Labelled photos from "invasives", an image-classification folder in iandurbach/hands-on-ml. The possible labels are: invasive, non invasive.

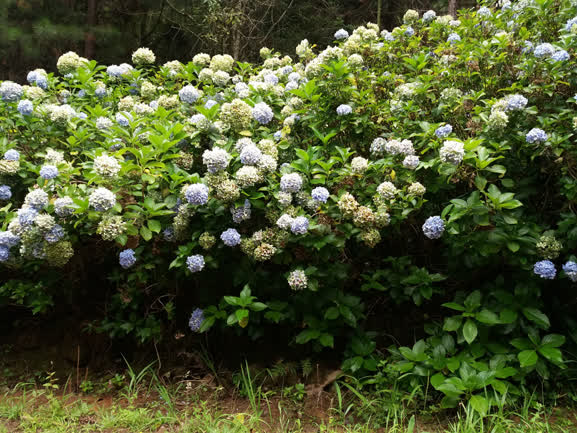
Label: invasive

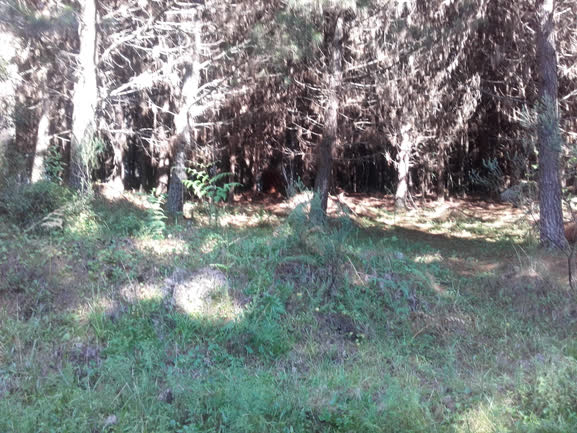
Label: non invasive

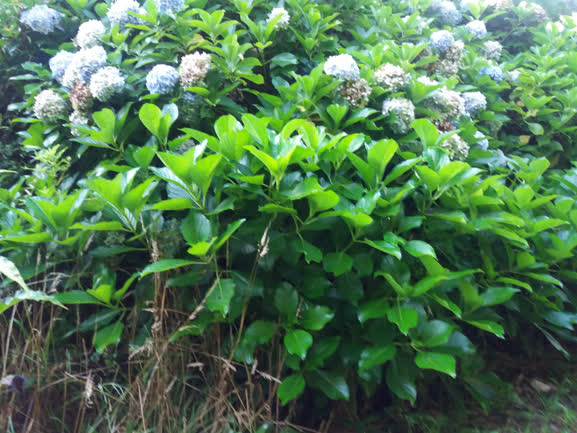
Label: invasive

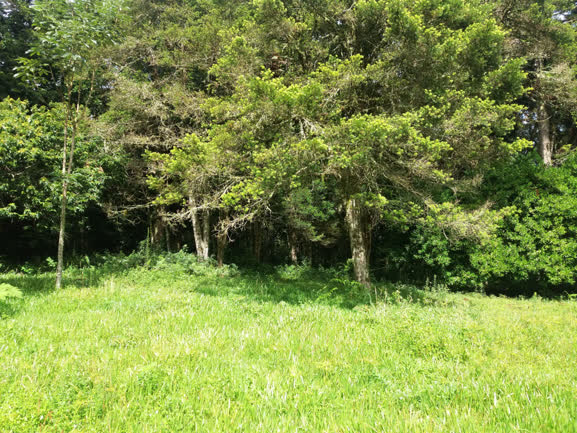
Label: non invasive

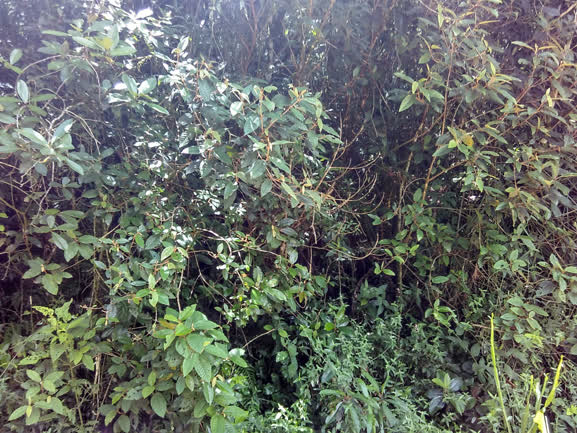
Label: non invasive

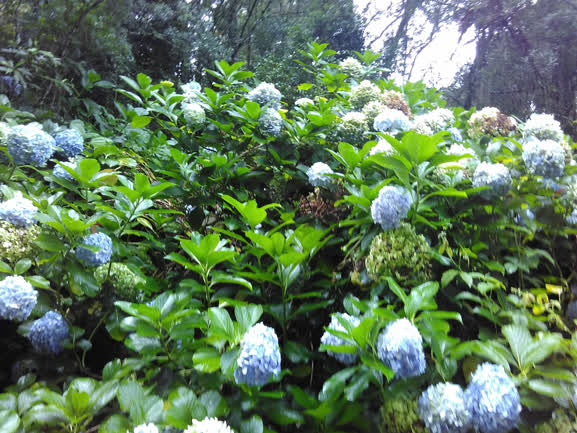
Label: invasive
